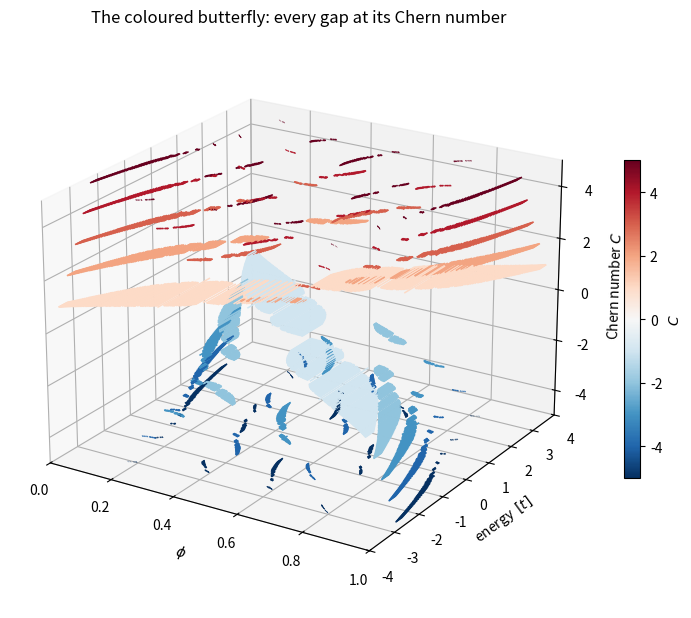

Here is the Python script that generated this plot: (Note: this script raises an exception after producing the figure.)
# SPDX-License-Identifier: Apache-2.0
# Copyright 2026 Fabio Campolim
import os
"""Dev: 3D colored Hofstadter butterfly — gaps at height = Chern number."""
import matplotlib
matplotlib.use("Agg")
import numpy as np
from math import gcd
from matplotlib import pyplot
from mpl_toolkits.mplot3d.art3d import Line3DCollection
from matplotlib import cm, colors as mcolors


def harper(p, q, k1, k2):
    m = np.arange(q)
    H = np.diag(2 * np.cos(k2 + 2 * np.pi * p / q * m)).astype(complex)
    H += np.diag(np.ones(q - 1), 1) + np.diag(np.ones(q - 1), -1)
    H[0, q - 1] += np.exp(-1j * q * k1)
    H[q - 1, 0] += np.exp(1j * q * k1)
    return H


segs, cherns = [], []
QMAX, TMAX = 36, 5
for q in range(2, QMAX + 1):
    for p in range(1, q):
        if gcd(p, q) != 1:
            continue
        allev = np.array([np.linalg.eigvalsh(harper(p, q, k1, k2))
                          for k1 in (0, np.pi / (2 * q), np.pi / q)
                          for k2 in (0, np.pi / 2, np.pi)])   # (9, q) sorted rows
        top = allev.max(axis=0)      # upper edge of band r
        bot = allev.min(axis=0)      # lower edge of band r
        pbar = pow(p, -1, q)
        for r in range(1, q):        # gap after r filled bands
            if bot[r] <= top[r - 1] + 1e-9:
                continue             # gap closed
            t = (r * pbar) % q
            if t > q / 2:
                t -= q
            if abs(t) > TMAX:
                continue
            segs.append([(p / q, top[r - 1], t), (p / q, bot[r], t)])
            cherns.append(t)

print(f"{len(segs)} gap segments, Chern range "
      f"{min(cherns)}..{max(cherns)}")

norm = mcolors.Normalize(vmin=-TMAX, vmax=TMAX)
cmap = cm.RdBu_r
fig = pyplot.figure(figsize=(9.5, 7.5))
ax = fig.add_subplot(projection='3d')
lc = Line3DCollection(segs, colors=cmap(norm(np.array(cherns))), lw=1.1)
ax.add_collection3d(lc)
ax.set_xlim(0, 1)
ax.set_ylim(-4, 4)
ax.set_zlim(-TMAX, TMAX)
ax.set_xlabel(r'$\phi$')
ax.set_ylabel('energy  $[t]$')
ax.set_zlabel(r'Chern number $C$')
ax.view_init(elev=22, azim=-58)
fig.colorbar(cm.ScalarMappable(norm=norm, cmap=cmap), ax=ax, shrink=0.55,
             label=r'$C$')
ax.set_title('The coloured butterfly: every gap at its Chern number')
fig.savefig(os.path.join('plots6', 'butterfly_chern_dev.png'),
            dpi=100, bbox_inches='tight')
print("saved dev figure")

# sanity: phi=1/3 gaps carry C = +1 and -1
q, p = 3, 1
pbar = pow(p, -1, q)
ts = []
for r in (1, 2):
    t = (r * pbar) % q
    ts.append(t - q if t > q / 2 else t)
assert ts == [1, -1], ts
print("Diophantine check at phi=1/3: C = +1, -1  OK")
